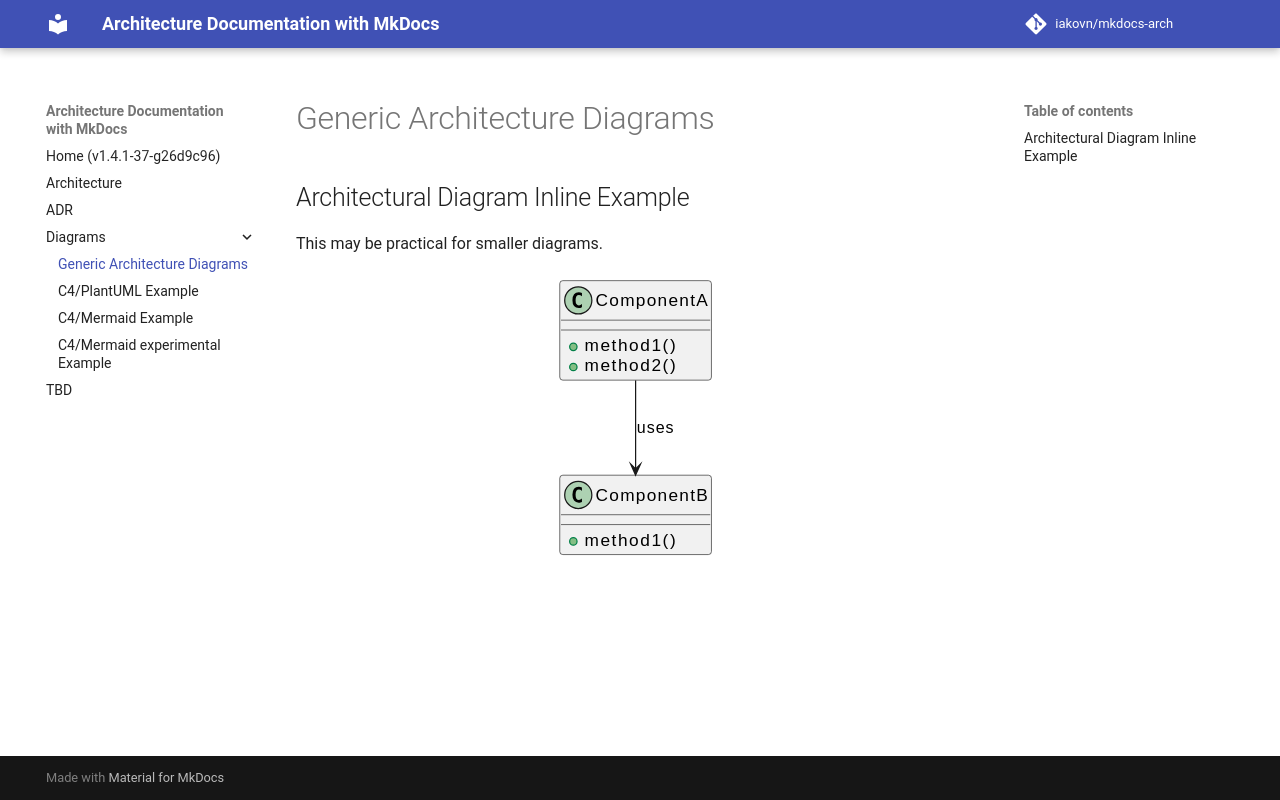

repository: iakovn/mkdocs-arch · page: diagrams/architecture/index.html · generator: mkdocs

## Architectural Diagram Inline Example

This may be practical for smaller diagrams.

```puml
@startuml
!define RECTANGLE class
RECTANGLE ComponentA {
  +method1()
  +method2()
}

RECTANGLE ComponentB {
  +method1()
}

ComponentA --> ComponentB : uses
@enduml
```
